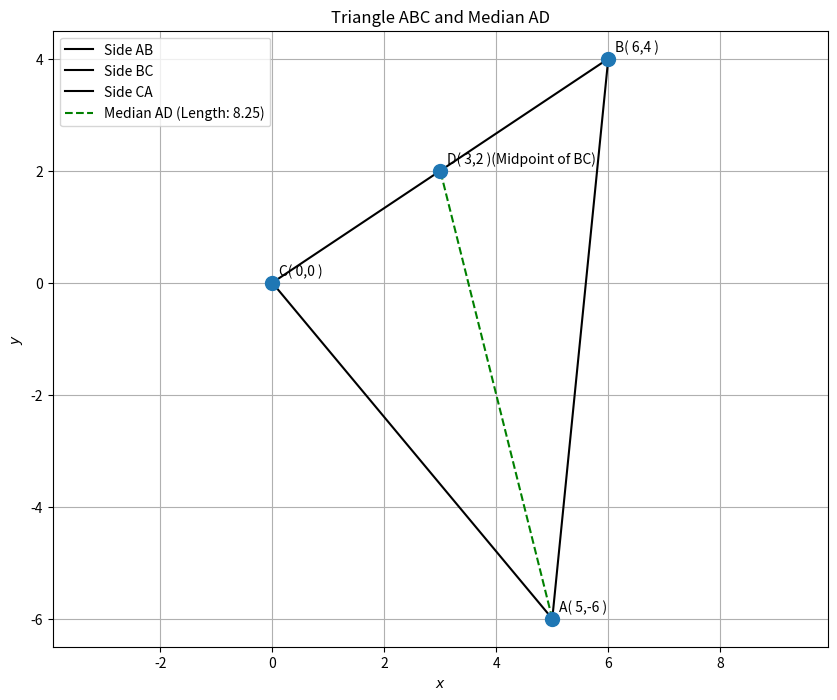

Write the Python code that produced this figure.
import numpy as np
import numpy.linalg as LA
import matplotlib.pyplot as plt

# Define a function to generate points for a line segment
def line_gen_num(point1, point2, num_points):
    point1 = np.array(point1).flatten()
    point2 = np.array(point2).flatten()
    t = np.linspace(0, 1, num_points)
    # Using broadcasting to get all points along the line
    # Each column will be a point [x, y]
    points = np.outer(point1, (1 - t)) + np.outer(point2, t)
    return points

# Given vertices
A_coords = np.array([5, -6])
B_coords = np.array([6, 4])
C_coords = np.array([0, 0])

# 1. Find the midpoint D of BC
# D = ( (Bx + Cx) / 2, (By + Cy) / 2 )
D_x = (B_coords[0] + C_coords[0]) / 2
D_y = (B_coords[1] + C_coords[1]) / 2
D_coords = np.array([D_x, D_y])

print(f"Coordinates of D (midpoint of BC): ({D_coords[0]:.2f}, {D_coords[1]:.2f})")

# Find the length of the median AD
# Length = sqrt( (Dx - Ax)^2 + (Dy - Ay)^2 )
length_AD = LA.norm(D_coords - A_coords)

print(f"The length of the median AD is: {length_AD:.2f}")

# Plotting
plt.figure(figsize=(10, 8))

# Plot triangle sides
# Line AB
x_AB = line_gen_num(A_coords, B_coords, 2) # Only 2 points for a straight line
plt.plot(x_AB[0,:], x_AB[1,:], 'k-', label='Side AB')
# Line BC
x_BC = line_gen_num(B_coords, C_coords, 2)
plt.plot(x_BC[0,:], x_BC[1,:], 'k-', label='Side BC')
# Line CA
x_CA = line_gen_num(C_coords, A_coords, 2)
plt.plot(x_CA[0,:], x_CA[1,:], 'k-', label='Side CA')

# Plot median AD
x_AD = line_gen_num(A_coords, D_coords, 2)
plt.plot(x_AD[0,:], x_AD[1,:], 'g--', label=f'Median AD (Length: {length_AD:.2f})')

# Plot vertices
all_coords = np.block([[A_coords.reshape(-1,1), B_coords.reshape(-1,1), C_coords.reshape(-1,1), D_coords.reshape(-1,1)]])
plt.scatter(all_coords[0,:], all_coords[1,:], s=100, zorder=5) # Larger dots for vertices

# Add labels to the points
vert_labels = [
    f'A( {A_coords[0]:.0f},{A_coords[1]:.0f} )',
    f'B( {B_coords[0]:.0f},{B_coords[1]:.0f} )',
    f'C( {C_coords[0]:.0f},{C_coords[1]:.0f} )',
    f'D( {D_coords[0]:.0f},{D_coords[1]:.0f} )(Midpoint of BC)'
]
for i, txt in enumerate(vert_labels):
    plt.annotate(txt, (all_coords[0,i], all_coords[1,i]), textcoords="offset points", xytext=(5,5), ha='left')

plt.xlabel('$x$')
plt.ylabel('$y$')
plt.legend(loc='best')
plt.grid(True)
plt.title("Triangle ABC and Median AD")
plt.axis('equal') # Ensures correct aspect ratio
plt.savefig("median.png")
plt.show()

print("Figure saved as median.png")